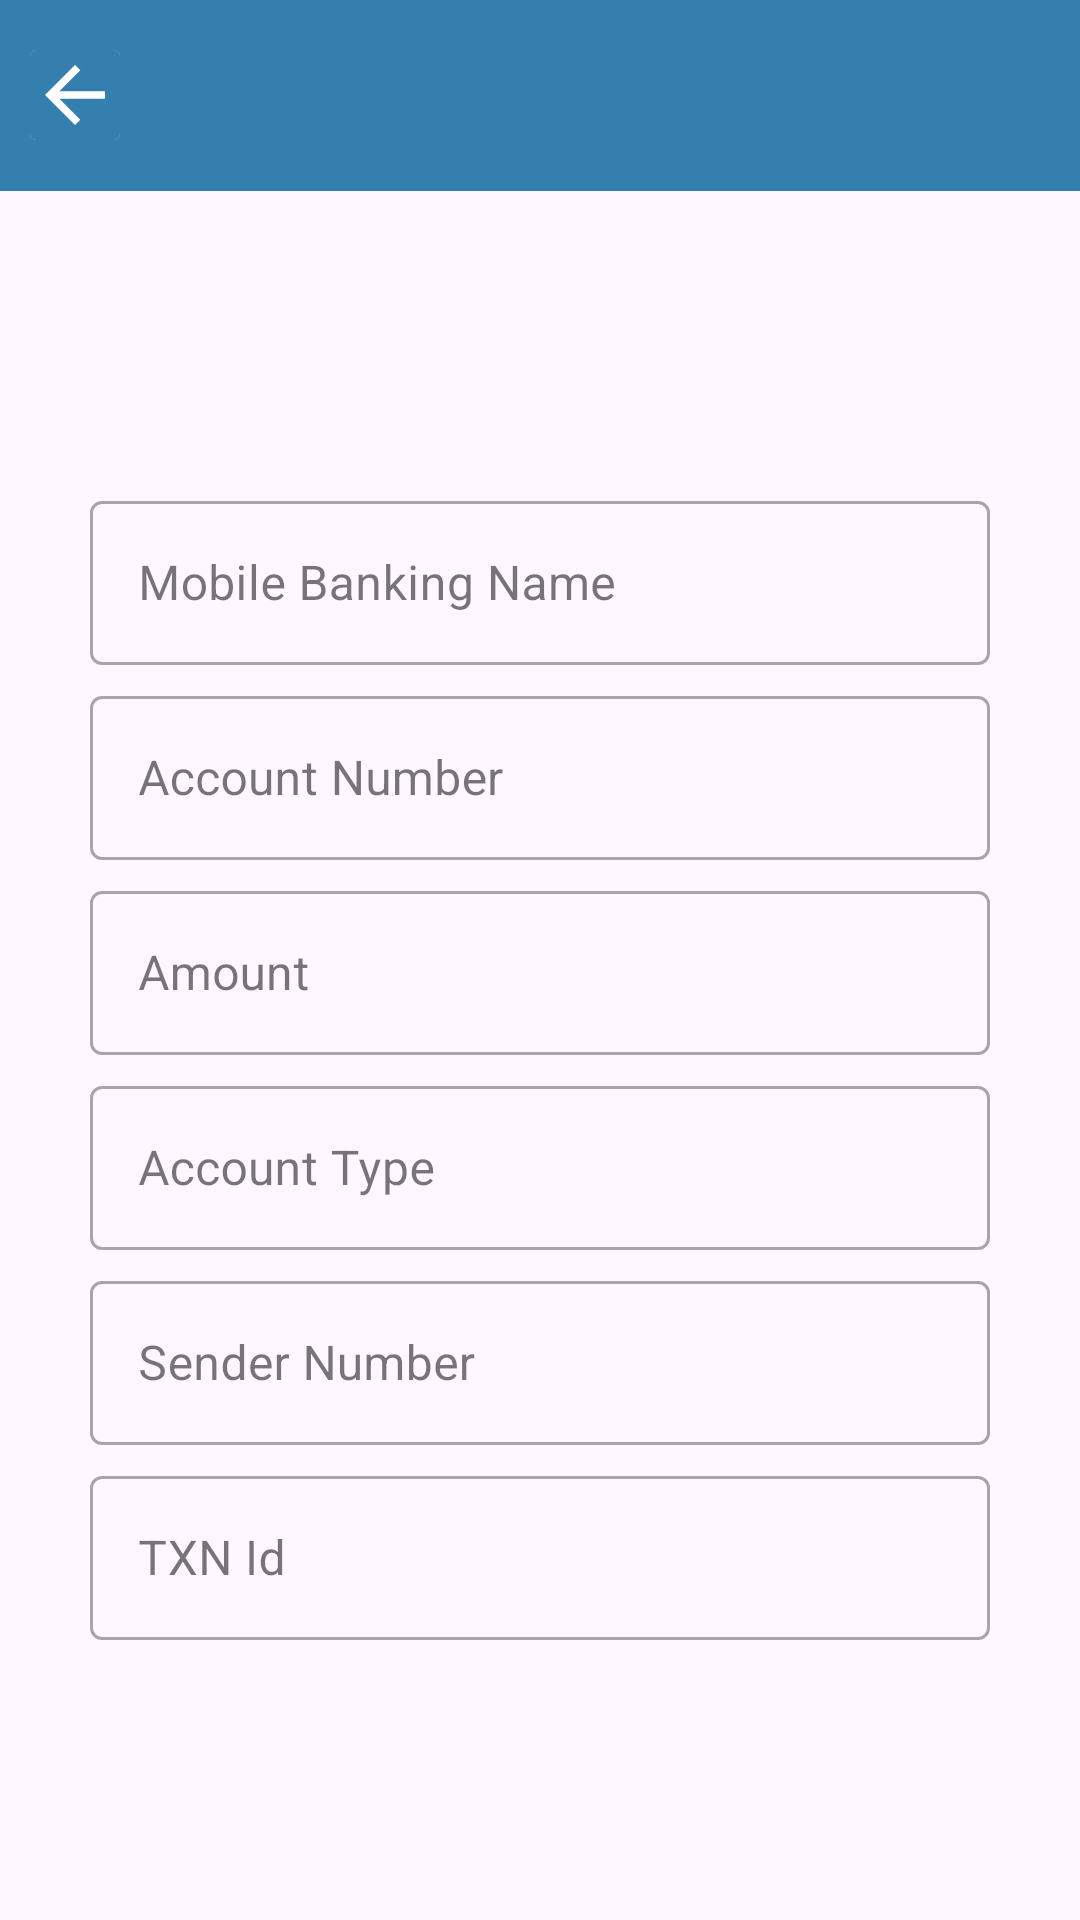

Reconstruct the res/layout file that produces this screen, plus the resources it refers to.
<!-- AndroidManifest.xml: application theme Theme.MediAlert -->
<!-- res/layout/activity_history_details.xml -->
<?xml version="1.0" encoding="utf-8"?>
<RelativeLayout xmlns:android="http://schemas.android.com/apk/res/android"
    xmlns:app="http://schemas.android.com/apk/res-auto"
    xmlns:tools="http://schemas.android.com/tools"
    android:layout_width="match_parent"
    android:layout_height="match_parent"
    tools:context=".Activity.WithdrawDetailsActivity"
    >
    <include layout="@layout/heading_layout"
        android:layout_width="match_parent"
        android:layout_height="wrap_content"
        android:layout_alignParentTop="true"
        android:id="@+id/heading"/>
    <LinearLayout
        android:layout_width="match_parent"
        android:layout_height="match_parent"
        android:layout_below="@id/heading"
        android:orientation="vertical"
        android:gravity="center"
        android:paddingStart="30dp"
        android:paddingEnd="30dp"
        >
        <com.google.android.material.textfield.TextInputLayout
            android:layout_width="match_parent"
            android:layout_height="60dp"
            android:hint="Mobile Banking Name"
            android:layout_marginTop="5dp"
            android:id="@+id/nameId"
            style="@style/Widget.MaterialComponents.TextInputLayout.OutlinedBox">
            <com.google.android.material.textfield.TextInputEditText
                android:layout_width="match_parent"
                android:layout_height="wrap_content"
                android:id="@+id/accountNameId"
                android:enabled="false"
                android:textColor="@color/black"
                android:textSize="16sp"/>
        </com.google.android.material.textfield.TextInputLayout>
        <com.google.android.material.textfield.TextInputLayout
            android:layout_width="match_parent"
            android:layout_height="60dp"
            android:hint="Account Number"
            android:layout_marginTop="5dp"
            style="@style/Widget.MaterialComponents.TextInputLayout.OutlinedBox">
            <com.google.android.material.textfield.TextInputEditText
                android:layout_width="match_parent"
                android:layout_height="wrap_content"
                android:id="@+id/accountNumberId"
                android:inputType="number"
                android:enabled="false"
                android:textColor="@color/black"
                android:textSize="16sp"/>
        </com.google.android.material.textfield.TextInputLayout>
        <com.google.android.material.textfield.TextInputLayout
            android:layout_width="match_parent"
            android:layout_height="60dp"
            android:hint="Amount"
            android:layout_marginTop="5dp"
            style="@style/Widget.MaterialComponents.TextInputLayout.OutlinedBox">
            <com.google.android.material.textfield.TextInputEditText
                android:layout_width="match_parent"
                android:layout_height="wrap_content"
                android:id="@+id/amountId"
                android:inputType="number"
                android:textColor="@color/black"
                android:enabled="false"
                android:textSize="16sp"/>
        </com.google.android.material.textfield.TextInputLayout>
        <com.google.android.material.textfield.TextInputLayout
            android:layout_width="match_parent"
            android:layout_height="60dp"
            android:hint="Account Type"
            android:layout_marginTop="5dp"
            style="@style/Widget.MaterialComponents.TextInputLayout.OutlinedBox">
            <com.google.android.material.textfield.TextInputEditText
                android:layout_width="match_parent"
                android:layout_height="wrap_content"
                android:id="@+id/accountTypeId"
                android:inputType="text"
                android:enabled="false"
                android:textColor="@color/black"
                android:textSize="16sp"/>
        </com.google.android.material.textfield.TextInputLayout>
        <com.google.android.material.textfield.TextInputLayout
            android:layout_width="match_parent"
            android:layout_height="60dp"
            android:hint="Sender Number"
            android:layout_marginTop="5dp"
            style="@style/Widget.MaterialComponents.TextInputLayout.OutlinedBox">
            <com.google.android.material.textfield.TextInputEditText
                android:layout_width="match_parent"
                android:layout_height="wrap_content"
                android:id="@+id/senderNumberId"
                android:inputType="number"
                android:enabled="false"
                android:textColor="@color/black"
                android:textSize="16sp"/>
        </com.google.android.material.textfield.TextInputLayout>
        <com.google.android.material.textfield.TextInputLayout
            android:layout_width="match_parent"
            android:layout_height="60dp"
            android:hint="TXN Id"
            android:layout_marginTop="5dp"
            style="@style/Widget.MaterialComponents.TextInputLayout.OutlinedBox">
            <com.google.android.material.textfield.TextInputEditText
                android:layout_width="match_parent"
                android:layout_height="wrap_content"
                android:id="@+id/txnId"
                android:inputType="text"
                android:textColor="@color/black"
                android:enabled="false"
                android:textSize="16sp"/>
        </com.google.android.material.textfield.TextInputLayout>
    </LinearLayout>
    <com.airbnb.lottie.LottieAnimationView
        android:id="@+id/lottiId"
        android:layout_width="250dp"
        android:layout_height="200dp"
        android:visibility="gone"
        app:lottie_rawRes="@raw/loading"
        android:layout_centerInParent="true"
        app:lottie_autoPlay="true"
        app:lottie_loop="true"/>
</RelativeLayout>
<!-- res/layout/heading_layout.xml (included above) -->
<?xml version="1.0" encoding="utf-8"?>
<RelativeLayout xmlns:android="http://schemas.android.com/apk/res/android"
    android:layout_width="match_parent"
    android:layout_height="wrap_content"
    android:padding="10dp"
    android:background="@color/main_color"
    xmlns:app="http://schemas.android.com/apk/res-auto">
    <androidx.cardview.widget.CardView
        android:layout_width="wrap_content"
        android:layout_height="wrap_content"
        android:layout_centerVertical="true"
        android:id="@+id/backId"

        android:clickable="true"
        android:background="@color/main_color"
        app:cardElevation="0dp"
        >

        <ImageView
            android:layout_width="30dp"
            android:layout_height="30dp"


            android:background="@color/main_color"
            android:src="@drawable/baseline_arrow_back_24" />
    </androidx.cardview.widget.CardView>
    <androidx.cardview.widget.CardView
        android:layout_width="match_parent"
        android:layout_height="wrap_content"
        app:cardCornerRadius="10dp"
        android:layout_centerVertical="true"
        android:layout_toEndOf="@id/backId"
        android:layout_marginStart="15dp"
        app:cardElevation="0dp"
        app:cardBackgroundColor="@color/main_color"


        >
        <LinearLayout
            android:layout_width="match_parent"
            android:layout_height="wrap_content"
            android:orientation="vertical"
            android:padding="5dp"

            >
            <TextView
                android:layout_width="match_parent"
                android:layout_height="wrap_content"
                android:gravity="center"
                android:textColor="@color/white"
                android:textSize="25sp"
                android:id="@+id/activityNameId"
                android:textStyle="bold"                />
        </LinearLayout>
    </androidx.cardview.widget.CardView>

</RelativeLayout>
<!-- resources referenced by this layout -->
<resources>
  <color name="black">#000000</color>
  <color name="main_color">#357FAF</color>
  <color name="white">#FFFFFF</color>
  <!-- drawable baseline_arrow_back_24 (drawable) -->
  <vector android:autoMirrored="true" android:height="24dp"
      android:tint="#ffffff" android:viewportHeight="24"
      android:viewportWidth="24" android:width="24dp" xmlns:android="http://schemas.android.com/apk/res/android">
      <path android:fillColor="#ffffff" android:pathData="M20,11H7.83l5.59,-5.59L12,4l-8,8 8,8 1.41,-1.41L7.83,13H20v-2z"/>
  </vector>
  <style name="Theme.MediAlert" parent="Base.Theme.MediAlert" />
  <style name="Base.Theme.MediAlert" parent="Theme.Material3.DayNight.NoActionBar">
          
          <item name="fontFamily">@font/mainfont</item>
          <item name="colorPrimary">@color/mainColor</item>
          <item name="colorPrimaryVariant">@color/mainColor</item>
          <item name="boxStrokeColor">@color/white</item>
          
      </style>
  <color name="mainColor">#357FAF</color>
</resources>
